Run: headless pygame with SDL's dummy video driver; simulated clock (each Clock.tick advances the game by its frame time, no real sleeping); random seed 0; keys injected as events and as key.get_pressed() state; mouse plan: one left click at the window centre at the start of phase 2, then a move to the lower-right quarter at the start of phase 3.
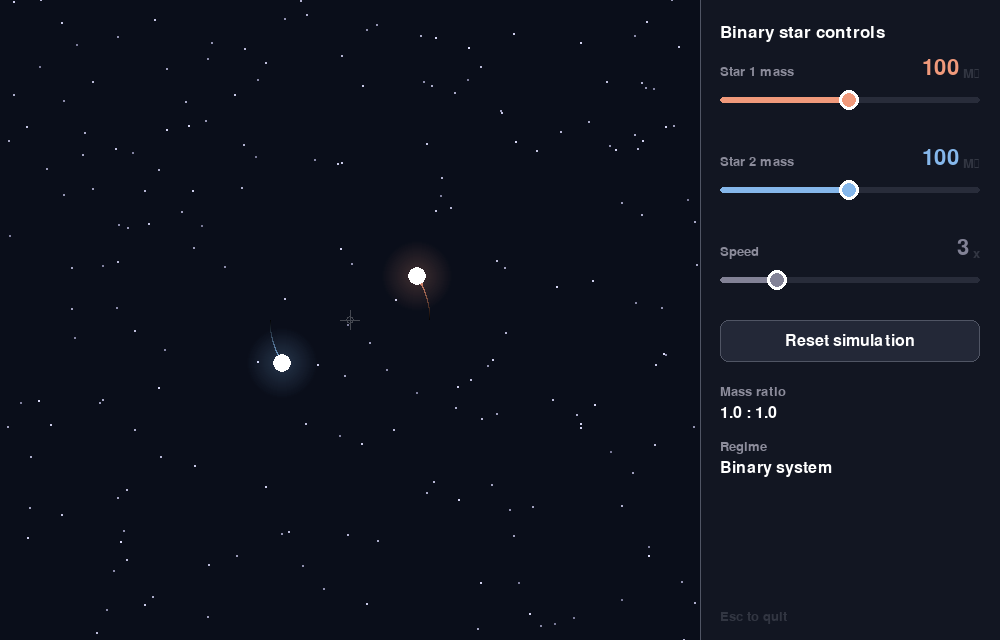
Frame 1 of 4 · flips 1–60 · no input
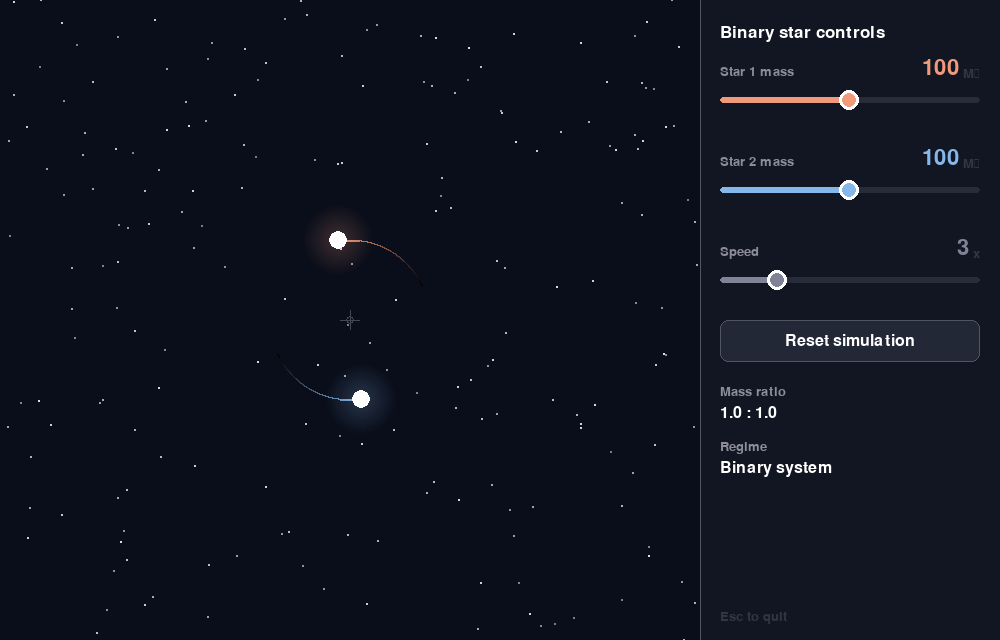
Frame 2 of 4 · flips 61–180 · clicked the window centre · tapped SPACE, RETURN · held RIGHT (→), D
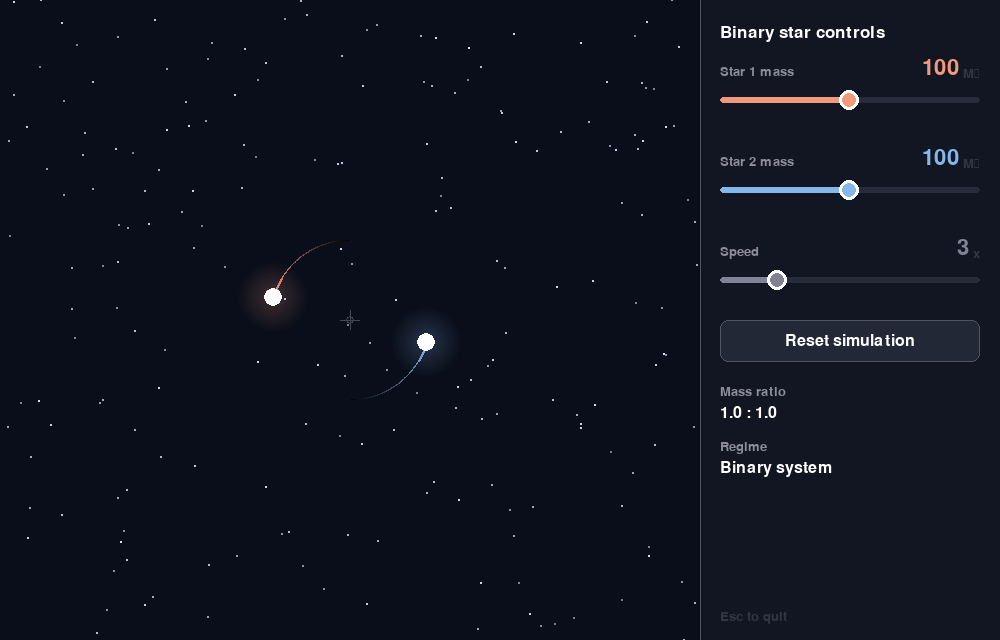
Frame 3 of 4 · flips 181–300 · moved the mouse to the lower-right quarter · held DOWN (↓), S
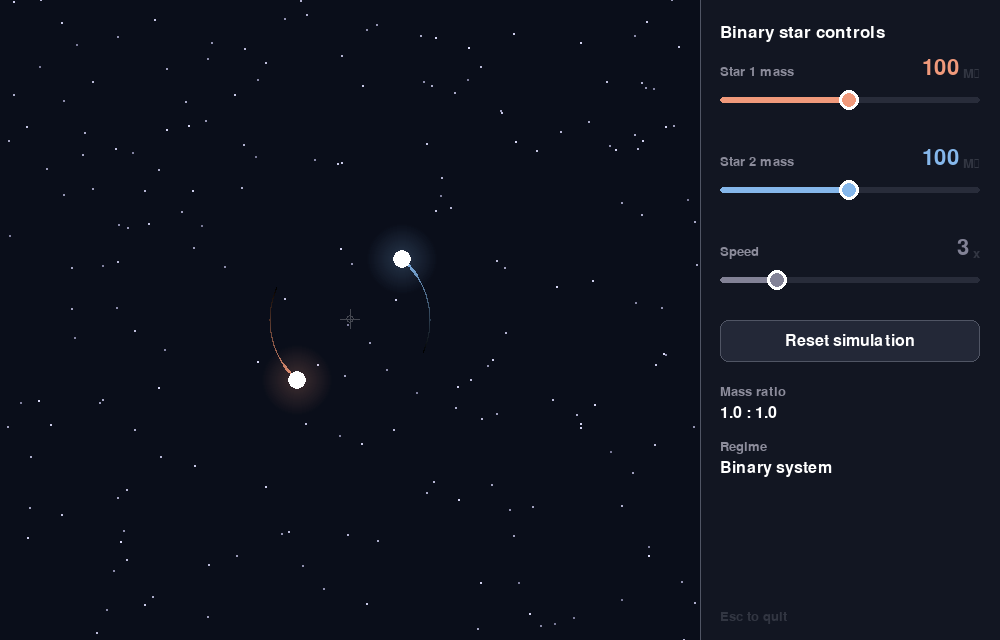
Frame 4 of 4 · flips 301–420 · held LEFT (←), A, UP (↑), W

The pygame program that drew these frames:

"""
Binary Star Gravitational Simulation — Pygame
Drag the sliders to change each star's mass and watch the orbits respond naturally.
Mass changes preserve existing velocities, so orbits become elliptical or chaotic
just like real physics would predict.

Controls:
  - Star 1 mass slider (coral)
  - Star 2 mass slider (blue)
  - Speed slider
  - Reset button
  - Esc to quit

Requirements: pip install pygame
"""

import pygame
import math
import random
import sys

# ─── Constants ────────────────────────────────────────────────────────────────
WIDTH, HEIGHT = 1000, 640
SIM_W = 700
PANEL_X = SIM_W
PANEL_W = WIDTH - SIM_W
G = 800
TRAIL_LEN = 400
FPS = 60

# ─── Colors ───────────────────────────────────────────────────────────────────
BG = (10, 14, 26)
PANEL_BG = (18, 22, 34)
STAR1_COL = (240, 153, 123)
STAR2_COL = (133, 183, 235)
WHITE = (255, 255, 255)
GRAY = (140, 140, 155)
DARK_GRAY = (50, 54, 66)
ACCENT = (80, 85, 100)
BTN_BG = (35, 40, 55)
BTN_HOVER = (55, 62, 82)
SLIDER_TRACK = (40, 44, 58)
SLIDER_FILL_SPD = (130, 130, 150)


def make_bg_stars(n=200):
    return [
        (random.randint(0, SIM_W), random.randint(0, HEIGHT),
         random.uniform(0.4, 1.4), random.randint(120, 220))
        for _ in range(n)
    ]


def star_radius(m):
    return 4 + m ** 0.4 * 0.8


def init_bodies(m1, m2):
    cx, cy = SIM_W / 2, HEIGHT / 2
    total = m1 + m2
    sep = 160
    r1 = sep * m2 / total
    r2 = sep * m1 / total
    orb_v = math.sqrt(G * total / sep)
    v1 = orb_v * m2 / total
    v2 = orb_v * m1 / total
    s1 = {"x": cx + r1, "y": cy, "vx": 0.0, "vy": -v1, "m": float(m1)}
    s2 = {"x": cx - r2, "y": cy, "vx": 0.0, "vy": v2, "m": float(m2)}
    return s1, s2


def physics_step(s1, s2, dt):
    dx = s2["x"] - s1["x"]
    dy = s2["y"] - s1["y"]
    dist = max(math.hypot(dx, dy), 2.0)
    F = G * s1["m"] * s2["m"] / (dist * dist)
    fx, fy = F * dx / dist, F * dy / dist
    s1["vx"] += fx / s1["m"] * dt
    s1["vy"] += fy / s1["m"] * dt
    s2["vx"] -= fx / s2["m"] * dt
    s2["vy"] -= fy / s2["m"] * dt
    s1["x"] += s1["vx"] * dt
    s1["y"] += s1["vy"] * dt
    s2["x"] += s2["vx"] * dt
    s2["y"] += s2["vy"] * dt


def draw_trail(surf, trail, color):
    n = len(trail)
    if n < 2:
        return
    for i in range(1, n):
        a = i / n
        c = (int(color[0] * a), int(color[1] * a), int(color[2] * a))
        w = max(1, int(a * 2.5))
        pygame.draw.line(surf, c,
                         (int(trail[i - 1][0]), int(trail[i - 1][1])),
                         (int(trail[i][0]), int(trail[i][1])), w)


def draw_glow(surf, x, y, r, color):
    size = max(4, int(r * 8))
    glow_surf = pygame.Surface((size, size), pygame.SRCALPHA)
    center = size // 2
    for i in range(center, 0, -1):
        alpha = int(60 * (1 - i / center))
        pygame.draw.circle(glow_surf, (*color, alpha), (center, center), i)
    surf.blit(glow_surf, (int(x - center), int(y - center)))


def draw_com(surf, s1, s2):
    total = s1["m"] + s2["m"]
    cx = (s1["x"] * s1["m"] + s2["x"] * s2["m"]) / total
    cy = (s1["y"] * s1["m"] + s2["y"] * s2["m"]) / total
    cs = pygame.Surface((20, 20), pygame.SRCALPHA)
    c = (255, 255, 255, 60)
    pygame.draw.line(cs, c, (0, 10), (20, 10), 1)
    pygame.draw.line(cs, c, (10, 0), (10, 20), 1)
    pygame.draw.circle(cs, c, (10, 10), 4, 1)
    surf.blit(cs, (int(cx - 10), int(cy - 10)))


# ─── Camera that follows center of mass ──────────────────────────────────────
class Camera:
    def __init__(self):
        self.cx = SIM_W / 2
        self.cy = HEIGHT / 2
        self.smooth = 0.05  # lerp factor

    def update(self, s1, s2):
        total = s1["m"] + s2["m"]
        target_x = (s1["x"] * s1["m"] + s2["x"] * s2["m"]) / total
        target_y = (s1["y"] * s1["m"] + s2["y"] * s2["m"]) / total
        self.cx += (target_x - self.cx) * self.smooth
        self.cy += (target_y - self.cy) * self.smooth

    def offset(self):
        return SIM_W / 2 - self.cx, HEIGHT / 2 - self.cy


# ─── Main ─────────────────────────────────────────────────────────────────────
def main():
    pygame.init()
    screen = pygame.display.set_mode((WIDTH, HEIGHT))
    pygame.display.set_caption("Binary Star Simulation")
    clock = pygame.time.Clock()

    font_sm = pygame.font.SysFont(None, 20)
    font_md = pygame.font.SysFont(None, 24)
    font_lg = pygame.font.SysFont(None, 32)
    font_title = pygame.font.SysFont(None, 26)

    # ─── UI layout ────────────────────────────────────────────────────────────
    left = PANEL_X + 20
    sw = PANEL_W - 40

    slider_m1 = {"x": left, "track_y": 100, "w": sw, "min": 1, "max": 200,
                 "val": 100, "label": "Star 1 mass", "color": STAR1_COL,
                 "unit": "M\u2609", "dragging": False}
    slider_m2 = {"x": left, "track_y": 190, "w": sw, "min": 1, "max": 200,
                 "val": 100, "label": "Star 2 mass", "color": STAR2_COL,
                 "unit": "M\u2609", "dragging": False}
    slider_spd = {"x": left, "track_y": 280, "w": sw, "min": 1, "max": 10,
                  "val": 3, "label": "Speed", "color": SLIDER_FILL_SPD,
                  "unit": "x", "dragging": False}

    all_sliders = [slider_m1, slider_m2, slider_spd]

    btn_rect = pygame.Rect(left, 320, sw, 42)

    # ─── Sim state ────────────────────────────────────────────────────────────
    bg_stars = make_bg_stars()
    s1, s2 = init_bodies(100, 100)
    trail1, trail2 = [], []
    camera = Camera()

    # ─── Helpers ──────────────────────────────────────────────────────────────
    def thumb_x(s):
        frac = (s["val"] - s["min"]) / (s["max"] - s["min"])
        return s["x"] + frac * s["w"]

    def set_val_from_mouse(s, mx):
        frac = (mx - s["x"]) / s["w"]
        frac = max(0.0, min(1.0, frac))
        s["val"] = round(s["min"] + frac * (s["max"] - s["min"]))

    def hit_test(s, pos):
        r = pygame.Rect(s["x"] - 10, s["track_y"] - 25, s["w"] + 20, 50)
        return r.collidepoint(pos)

    def draw_one_slider(s):
        ty = s["track_y"]
        label_y = ty - 35

        lbl_surf = font_sm.render(s["label"], True, GRAY)
        screen.blit(lbl_surf, (s["x"], label_y))

        val_surf = font_lg.render(str(s["val"]), True, s["color"])
        unit_surf = font_sm.render(" " + s["unit"], True, DARK_GRAY)
        vx = s["x"] + s["w"] - val_surf.get_width() - unit_surf.get_width()
        screen.blit(val_surf, (vx, label_y - 8))
        screen.blit(unit_surf, (vx + val_surf.get_width(), label_y + 2))

        pygame.draw.rect(screen, SLIDER_TRACK,
                         (s["x"], ty - 3, s["w"], 6), border_radius=3)
        tx = thumb_x(s)
        fw = int(tx - s["x"])
        if fw > 1:
            pygame.draw.rect(screen, s["color"],
                             (s["x"], ty - 3, fw, 6), border_radius=3)
        pygame.draw.circle(screen, WHITE, (int(tx), ty), 10)
        pygame.draw.circle(screen, s["color"], (int(tx), ty), 7)

    # ─── Game loop ────────────────────────────────────────────────────────────
    running = True
    while running:
        dt = clock.tick(FPS) / 1000.0
        dt = min(dt, 0.05)

        for event in pygame.event.get():
            if event.type == pygame.QUIT:
                running = False
                break

            if event.type == pygame.KEYDOWN:
                if event.key == pygame.K_ESCAPE:
                    running = False
                    break

            if event.type == pygame.MOUSEBUTTONDOWN and event.button == 1:
                for s in all_sliders:
                    if hit_test(s, event.pos):
                        s["dragging"] = True
                        set_val_from_mouse(s, event.pos[0])

                if btn_rect.collidepoint(event.pos):
                    s1, s2 = init_bodies(slider_m1["val"], slider_m2["val"])
                    trail1, trail2 = [], []
                    camera = Camera()

            if event.type == pygame.MOUSEBUTTONUP and event.button == 1:
                for s in all_sliders:
                    s["dragging"] = False

            if event.type == pygame.MOUSEMOTION:
                for s in all_sliders:
                    if s["dragging"]:
                        set_val_from_mouse(s, event.pos[0])

        if not running:
            break

        # ── Just update masses directly — let physics do its thing ────────
        s1["m"] = float(slider_m1["val"])
        s2["m"] = float(slider_m2["val"])
        speed = slider_spd["val"]

        # ── Physics steps ─────────────────────────────────────────────────
        for _ in range(speed):
            physics_step(s1, s2, dt)
            trail1.append((s1["x"], s1["y"]))
            trail2.append((s2["x"], s2["y"]))
            if len(trail1) > TRAIL_LEN:
                trail1.pop(0)
            if len(trail2) > TRAIL_LEN:
                trail2.pop(0)

        # ── Camera tracks center of mass ──────────────────────────────────
        camera.update(s1, s2)
        ox, oy = camera.offset()

        # ── Draw: simulation area ─────────────────────────────────────────
        screen.fill(BG)
        for bx, by, br, ba in bg_stars:
            pygame.draw.circle(screen, (ba, ba, min(255, ba + 30)),
                               (bx, by), max(1, int(br)))

        # Draw trails with camera offset
        def offset_trail(trail):
            return [(x + ox, y + oy) for x, y in trail]

        draw_trail(screen, offset_trail(trail1), STAR1_COL)
        draw_trail(screen, offset_trail(trail2), STAR2_COL)

        # COM marker
        total_m = s1["m"] + s2["m"]
        com_x = (s1["x"] * s1["m"] + s2["x"] * s2["m"]) / total_m + ox
        com_y = (s1["y"] * s1["m"] + s2["y"] * s2["m"]) / total_m + oy
        cs = pygame.Surface((20, 20), pygame.SRCALPHA)
        cc = (255, 255, 255, 60)
        pygame.draw.line(cs, cc, (0, 10), (20, 10), 1)
        pygame.draw.line(cs, cc, (10, 0), (10, 20), 1)
        pygame.draw.circle(cs, cc, (10, 10), 4, 1)
        screen.blit(cs, (int(com_x - 10), int(com_y - 10)))

        # Stars with camera offset
        s1_sx, s1_sy = s1["x"] + ox, s1["y"] + oy
        s2_sx, s2_sy = s2["x"] + ox, s2["y"] + oy
        r1 = star_radius(s1["m"])
        r2 = star_radius(s2["m"])
        draw_glow(screen, s1_sx, s1_sy, r1, STAR1_COL)
        draw_glow(screen, s2_sx, s2_sy, r2, STAR2_COL)
        pygame.draw.circle(screen, WHITE,
                           (int(s1_sx), int(s1_sy)), max(2, int(r1)))
        pygame.draw.circle(screen, WHITE,
                           (int(s2_sx), int(s2_sy)), max(2, int(r2)))

        # ── Clip the panel area so trails don't bleed over ────────────────
        pygame.draw.rect(screen, PANEL_BG, (PANEL_X, 0, PANEL_W, HEIGHT))
        pygame.draw.line(screen, ACCENT, (PANEL_X, 0), (PANEL_X, HEIGHT), 1)

        title_surf = font_title.render("Binary star controls", True, WHITE)
        screen.blit(title_surf, (left, 24))

        for s in all_sliders:
            draw_one_slider(s)

        # Reset button
        mouse_pos = pygame.mouse.get_pos()
        btn_col = BTN_HOVER if btn_rect.collidepoint(mouse_pos) else BTN_BG
        pygame.draw.rect(screen, btn_col, btn_rect, border_radius=8)
        pygame.draw.rect(screen, ACCENT, btn_rect, 1, border_radius=8)
        btn_txt = font_md.render("Reset simulation", True, WHITE)
        screen.blit(btn_txt, (btn_rect.centerx - btn_txt.get_width() // 2,
                              btn_rect.centery - btn_txt.get_height() // 2))

        # Mass ratio
        m1v = slider_m1["val"]
        m2v = slider_m2["val"]
        mx = max(m1v, m2v, 1)
        ratio_str = f"{m1v / mx:.1f} : {m2v / mx:.1f}"
        screen.blit(font_sm.render("Mass ratio", True, GRAY), (left, 385))
        screen.blit(font_md.render(ratio_str, True, WHITE), (left, 405))

        # Orbit type hint
        ratio = max(m1v, m2v) / max(min(m1v, m2v), 1)
        if ratio < 1.5:
            hint = "Binary system"
        elif ratio < 5:
            hint = "Unequal binary"
        elif ratio < 20:
            hint = "Star + companion"
        else:
            hint = "Star + satellite"
        screen.blit(font_sm.render("Regime", True, GRAY), (left, 440))
        screen.blit(font_md.render(hint, True, WHITE), (left, 460))

        screen.blit(font_sm.render("Esc to quit", True, DARK_GRAY),
                    (left, HEIGHT - 30))

        pygame.display.flip()

    pygame.quit()
    sys.exit()


if __name__ == "__main__":
    main()
